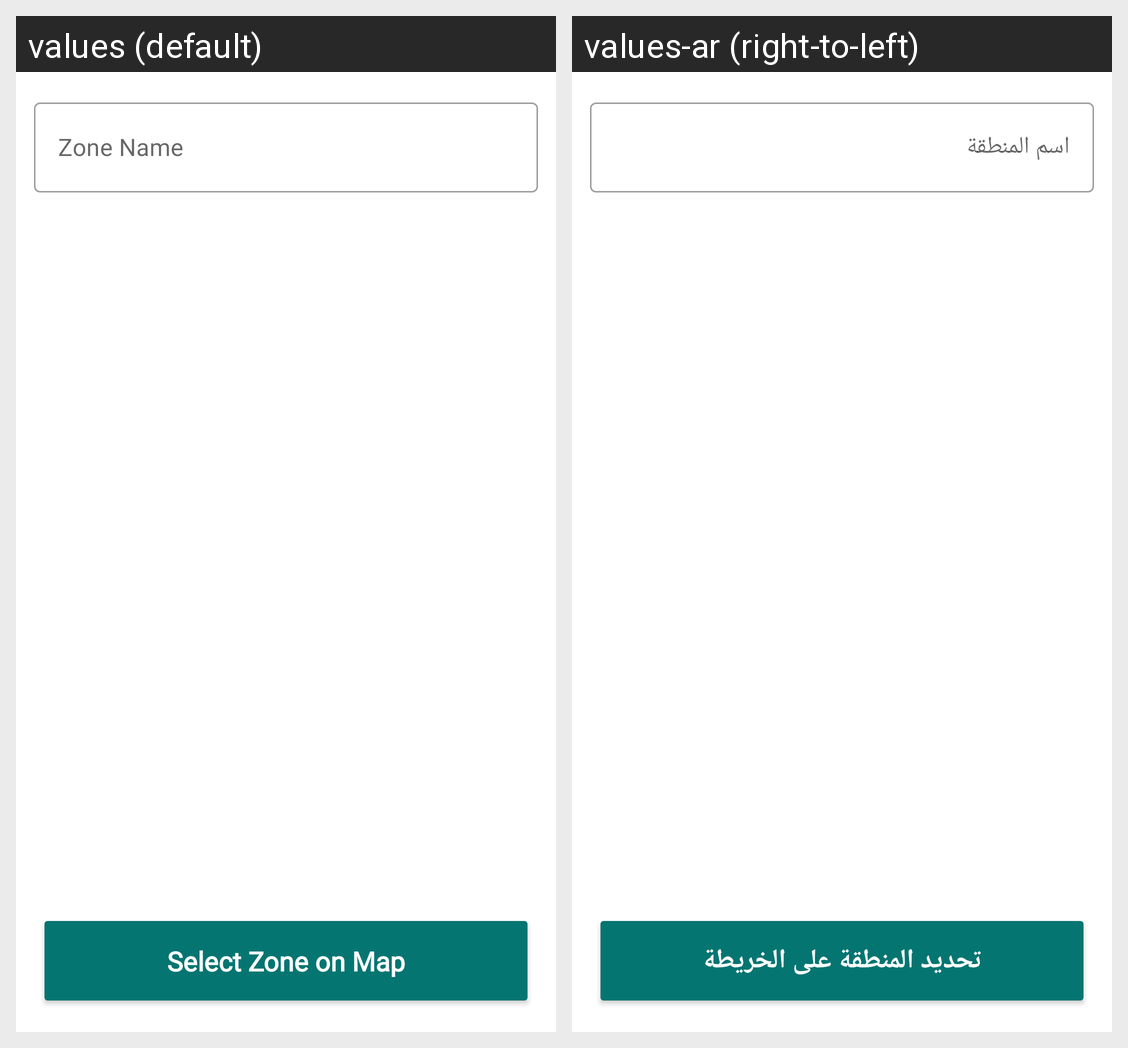

Translations of the strings shown on this Android screen, per locale in the grid:
Android screen res/layout/fragment_add_geo_zone.xml rendered under 2 locales, left to right: values (default), values-ar (right-to-left). Device: Nexus 5 (rendered at 1080×1920; each locale shown at half size, 540×960, under a caption strip naming it); theme AppTheme.
Strings drawn on this screen, with the default value and each locale's value (text and hints the layout hard-codes, and strings that could not be matched under every locale, appear in the picture but are not listed):

zone_name
  values: Zone Name
  values-ar: اسم المنطقة

select_zone_on_map
  values: Select Zone on Map
  values-ar: تحديد المنطقة على الخريطة
